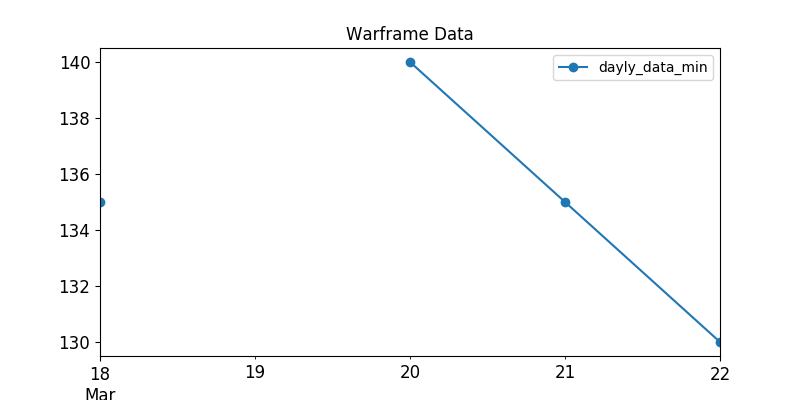

Source data for this figure (header and first rows):
, last_seen, user, status_data, platinum, order_type
5, 2020-03-18, ------sepulchrave------, online, 150.0, sell
8, 2020-03-18, Snaky138, ingame, 295.0, sell
9, 2020-03-18, Mazver, ingame, 299.0, sell
13, 2020-03-18, PSvsXBOX, ingame, 200.0, sell
19, 2020-03-18, vancyfox, ingame, 300.0, sell
21, 2020-03-18, VEZ1Rtr, online, 300.0, sell
22, 2020-03-18, ladon1357, ingame, 500.0, sell
40, 2020-03-18, pr0.man, online, 300.0, sell
43, 2020-03-18, Gucci.., ingame, 450.0, sell
54, 2020-03-18, FRTE_Profos117, ingame, 140.0, sell
66, 2020-03-18, L3PandaR0ux, ingame, 160.0, sell
77, 2020-03-18, -DS-Kathleen-, ingame, 138.0, sell
81, 2020-03-18, InvIzIbleWQW, ingame, 190.0, sell
84, 2020-03-18, HeavenlyDemiser, online, 150.0, sell
92, 2020-03-18, eneki123, ingame, 265.0, sell
94, 2020-03-18, -DWRO-, ingame, 250.0, sell
100, 2020-03-18, Yeon-Rak, ingame, 240.0, sell
105, 2020-03-18, --Q--Xorent, ingame, 400.0, sell
108, 2020-03-18, EidolonLure, ingame, 400.0, sell
122, 2020-03-18, SombraDeLuna, ingame, 199.0, sell
165, 2020-03-18, bucblizzard, ingame, 199.0, sell
167, 2020-03-18, Desudark, ingame, 150.0, sell
169, 2020-03-18, Hi_Im_Gauss, ingame, 160.0, sell
172, 2020-03-18, ShadowOfWar2, ingame, 300.0, sell
179, 2020-03-18, Hafemannus, ingame, 300.0, sell
191, 2020-03-18, Defos.74rus, ingame, 150.0, sell
196, 2020-03-18, roooooom, ingame, 160.0, sell
214, 2020-03-18, freesiaPrime, ingame, 200.0, sell
220, 2020-03-18, tiankongzixia, ingame, 200.0, sell
294, 2020-03-18, -VV-JusticerPK, ingame, 149.0, sell
307, 2020-03-18, -Zenetix-, ingame, 200.0, sell
316, 2020-03-18, lempark, ingame, 180.0, sell
358, 2020-03-18, ZeaGate, ingame, 150.0, sell
397, 2020-03-18, Lion_Rafale, online, 160.0, sell
410, 2020-03-18, AndreiWinchester, ingame, 170.0, sell
412, 2020-03-18, Goldenrice, ingame, 180.0, sell
413, 2020-03-18, ZhiYuXie, ingame, 170.0, sell
419, 2020-03-18, UnderState_, ingame, 180.0, sell
431, 2020-03-18, IR4_IR4, ingame, 199.0, sell
435, 2020-03-18, Roksan5, ingame, 145.0, sell
436, 2020-03-18, TheVenetrix, ingame, 144.0, sell
453, 2020-03-18, KeiSuperstar, ingame, 160.0, sell
454, 2020-03-18, St3fPrime, ingame, 146.0, sell
455, 2020-03-18, ROunTed, ingame, 140.0, sell
456, 2020-03-18, OWLNights, ingame, 149.0, sell
457, 2020-03-18, otoufutime, ingame, 145.0, sell
458, 2020-03-18, Rakiane, ingame, 140.0, sell
459, 2020-03-18, SuNDriFT7, ingame, 135.0, sell
460, 2020-03-18, Zinnfolie, ingame, 140.0, sell
8, 2020-03-20, Gon-bel, ingame, 350.0, sell
11, 2020-03-20, ---GrumpyCat---, ingame, 199.0, sell
80, 2020-03-20, agentxbox84, online, 170.0, sell
118, 2020-03-20, CYAROZ, ingame, 330.0, sell
131, 2020-03-20, ChocoFrag, ingame, 175.0, sell
159, 2020-03-20, Cubeurzen, ingame, 160.0, sell
193, 2020-03-20, Chang0ng, ingame, 190.0, sell
246, 2020-03-20, FallStank, online, 150.0, sell
261, 2020-03-20, marcel.cooli.420, ingame, 200.0, sell
297, 2020-03-20, somacx, ingame, 160.0, sell
308, 2020-03-20, qwert221, ingame, 180.0, sell
... 68 more rows
